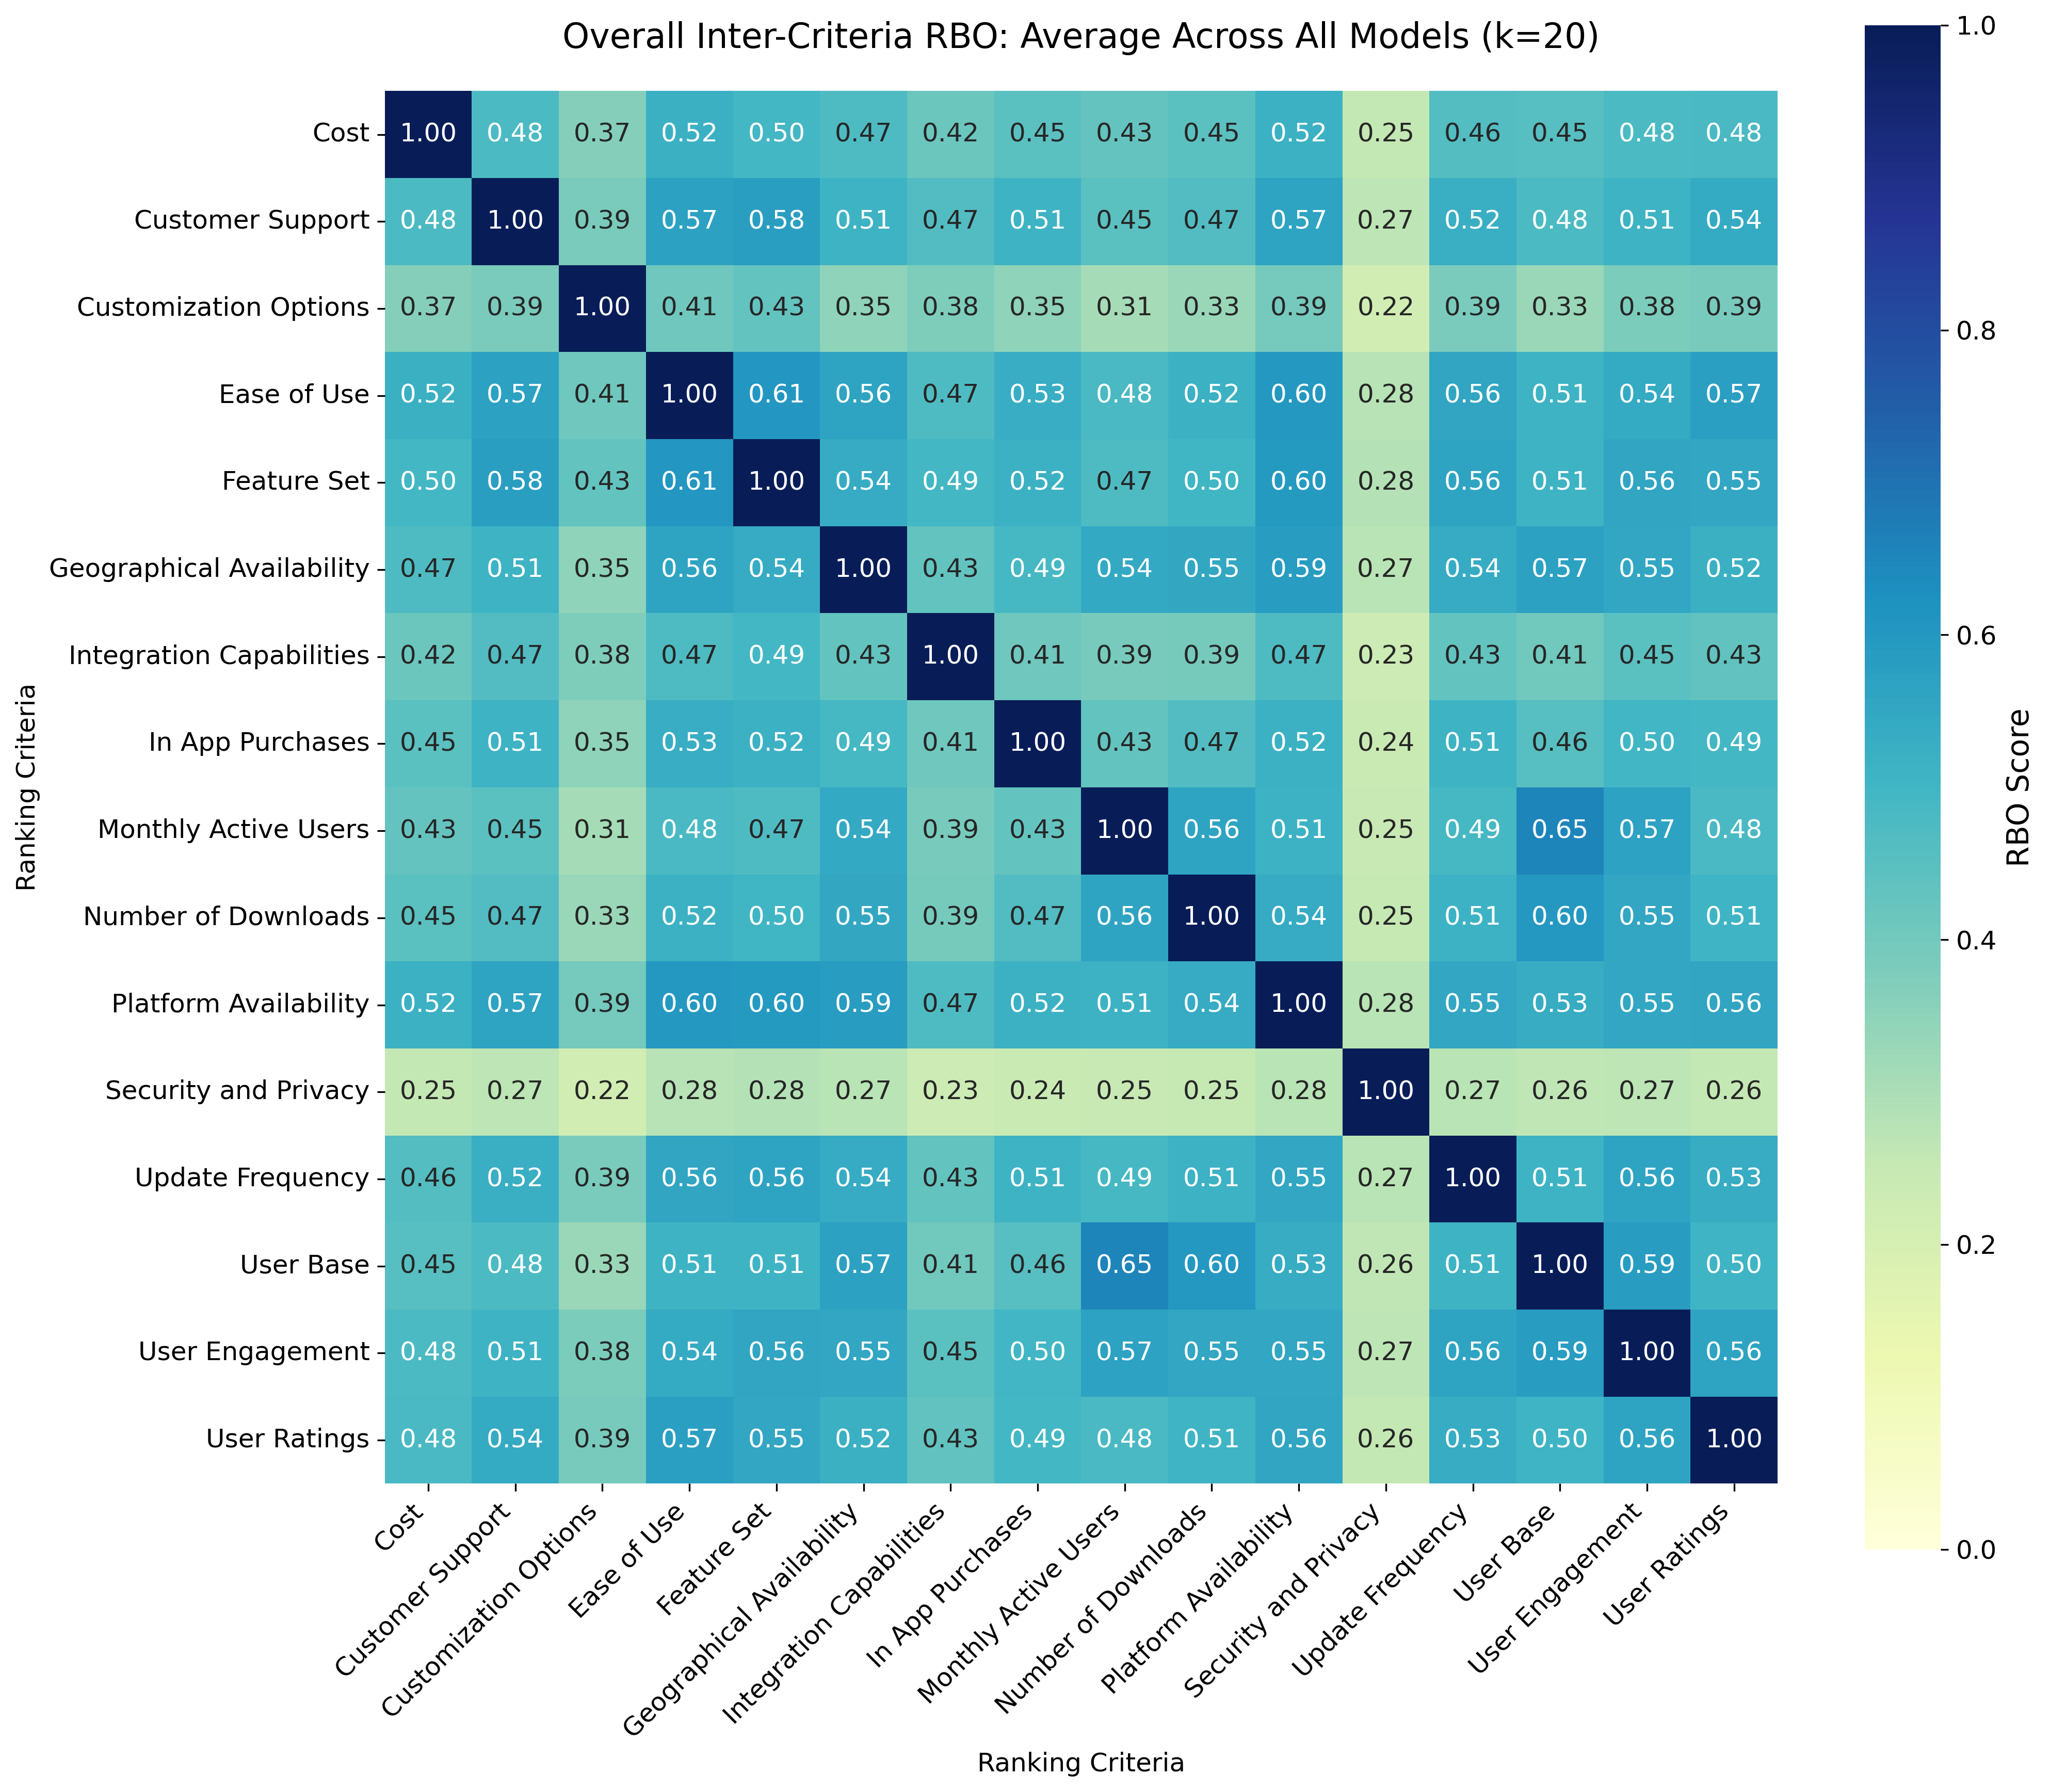

The file beside this chart, header and first rows:
Cost, Customer Support, Customization Options, Ease of Use, Feature Set, Geographical Availability, Integration Capabilities, In App Purchases, Monthly Active Users, Number of Downloads, Platform Availability, Security and Privacy, Update Frequency, User Base, User Engagement, User Ratings
1.0, 0.4772, 0.367, 0.5198, 0.4951, 0.4729, 0.4159, 0.4473, 0.4293, 0.4489, 0.5165, 0.2544, 0.4639, 0.4538, 0.478, 0.4806
0.4772, 1.0, 0.3866, 0.5725, 0.5795, 0.5111, 0.4681, 0.5085, 0.4477, 0.4654, 0.5659, 0.267, 0.5248, 0.4766, 0.51, 0.5399
0.367, 0.3866, 1.0, 0.4074, 0.43, 0.3496, 0.3789, 0.3509, 0.3102, 0.3306, 0.3946, 0.2159, 0.3859, 0.3283, 0.3827, 0.3878
0.5198, 0.5725, 0.4074, 1.0, 0.6053, 0.5613, 0.4749, 0.529, 0.4814, 0.5182, 0.6006, 0.279, 0.5556, 0.5108, 0.5394, 0.5748
0.4951, 0.5795, 0.43, 0.6053, 1.0, 0.5384, 0.4927, 0.5172, 0.4732, 0.5002, 0.5953, 0.2822, 0.5625, 0.5109, 0.5569, 0.5535
0.4729, 0.5111, 0.3496, 0.5613, 0.5384, 1.0, 0.4319, 0.4898, 0.5442, 0.5501, 0.5869, 0.2737, 0.5381, 0.5741, 0.5526, 0.5227
0.4159, 0.4681, 0.3789, 0.4749, 0.4927, 0.4319, 1.0, 0.4089, 0.3898, 0.3945, 0.4732, 0.232, 0.4306, 0.4051, 0.4472, 0.4338
0.4473, 0.5085, 0.3509, 0.529, 0.5172, 0.4898, 0.4089, 1.0, 0.4329, 0.4651, 0.5164, 0.2408, 0.5094, 0.4565, 0.4968, 0.4928
0.4293, 0.4477, 0.3102, 0.4814, 0.4732, 0.5442, 0.3898, 0.4329, 1.0, 0.5624, 0.5129, 0.2468, 0.4919, 0.6527, 0.5666, 0.4813
0.4489, 0.4654, 0.3306, 0.5182, 0.5002, 0.5501, 0.3945, 0.4651, 0.5624, 1.0, 0.5363, 0.2505, 0.5148, 0.5986, 0.5509, 0.5076
0.5165, 0.5659, 0.3946, 0.6006, 0.5953, 0.5869, 0.4732, 0.5164, 0.5129, 0.5363, 1.0, 0.275, 0.554, 0.5326, 0.5535, 0.5551
0.2544, 0.267, 0.2159, 0.279, 0.2822, 0.2737, 0.232, 0.2408, 0.2468, 0.2505, 0.275, 1.0, 0.2736, 0.2637, 0.2657, 0.2569
0.4639, 0.5248, 0.3859, 0.5556, 0.5625, 0.5381, 0.4306, 0.5094, 0.4919, 0.5148, 0.554, 0.2736, 1.0, 0.51, 0.5602, 0.5331
0.4538, 0.4766, 0.3283, 0.5108, 0.5109, 0.5741, 0.4051, 0.4565, 0.6527, 0.5986, 0.5326, 0.2637, 0.51, 1.0, 0.5852, 0.5042
0.478, 0.51, 0.3827, 0.5394, 0.5569, 0.5526, 0.4472, 0.4968, 0.5666, 0.5509, 0.5535, 0.2657, 0.5602, 0.5852, 1.0, 0.5594
0.4806, 0.5399, 0.3878, 0.5748, 0.5535, 0.5227, 0.4338, 0.4928, 0.4813, 0.5076, 0.5551, 0.2569, 0.5331, 0.5042, 0.5594, 1.0
